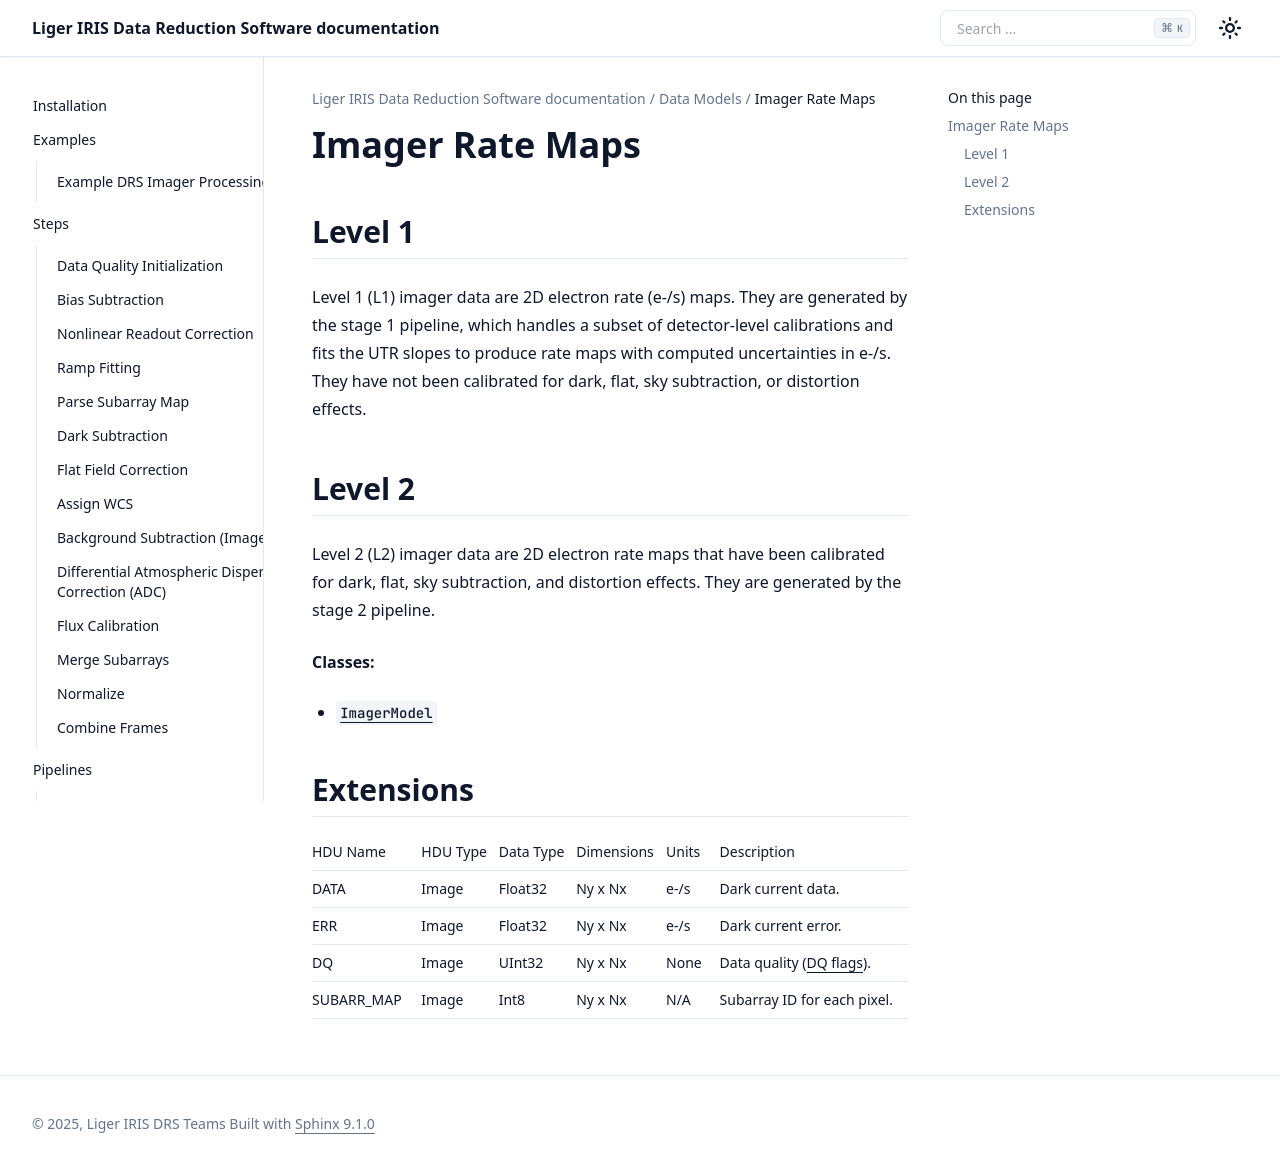

repository: oirlab/liger_iris_pipeline · page: datamodels/imager.html · generator: sphinx

Imager Rate Maps
================


Level 1
-------

Level 1 (L1) imager data are 2D electron rate (e-/s) maps. They are generated by the stage 1 pipeline, which handles a subset of detector-level calibrations and fits the UTR slopes to produce rate maps with computed uncertainties in e-/s. They have not been calibrated for dark, flat, sky subtraction, or distortion effects.

Level 2
-------

Level 2 (L2) imager data are 2D electron rate maps that have been calibrated for dark, flat, sky subtraction, and distortion effects. They are generated by the stage 2 pipeline.


**Classes:**

* :py:class:`~liger_iris_pipeline.datamodels.imager.ImagerModel`


Extensions
----------

.. csv-table::
   :header: "HDU Name", "HDU Type", "Data Type", "Dimensions", "Units", "Description"

   DATA, Image, Float32, "Ny x Nx", "e-/s", "Dark current data."
   ERR, Image, Float32, "Ny x Nx", "e-/s", "Dark current error."
   DQ, Image, UInt32, "Ny x Nx", None, "Data quality (:doc:`DQ flags <data_quality>`)."
   SUBARR_MAP, Image, Int8, "Ny x Nx", "N/A", "Subarray ID for each pixel."
